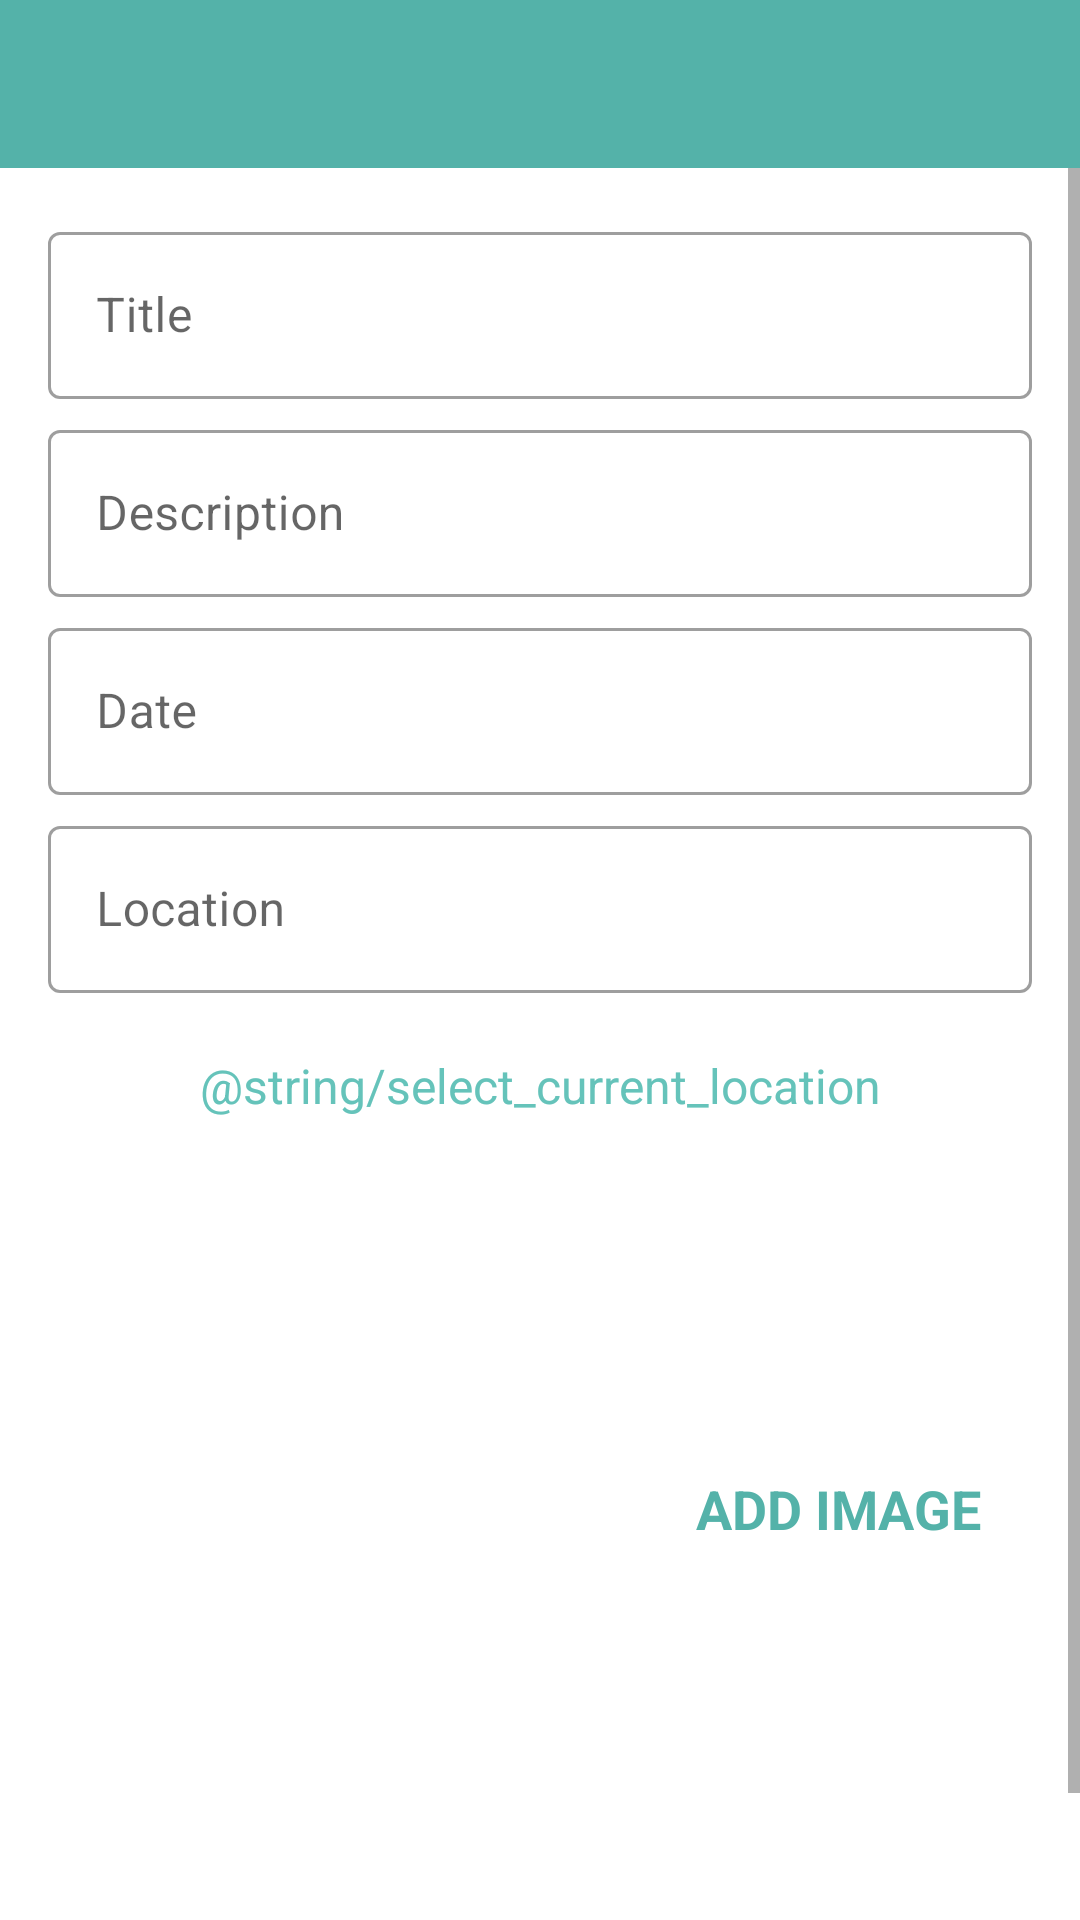

This screen was rendered from an Android layout file. Write that file and the resources it references.
<!-- AndroidManifest.xml: activity theme CustomNoActionBarTheme -->
<!-- res/layout/activity_add_happy_place.xml -->
<?xml version="1.0" encoding="utf-8"?>
<androidx.constraintlayout.widget.ConstraintLayout xmlns:android="http://schemas.android.com/apk/res/android"
    xmlns:app="http://schemas.android.com/apk/res-auto"
    xmlns:tools="http://schemas.android.com/tools"
    android:layout_width="match_parent"
    android:layout_height="match_parent"
    android:background="@drawable/grey"
    android:backgroundTint="#90FFFFFF"
    android:backgroundTintMode="src_over"
    tools:context="ca.ispy.myfavoritespots.activities.AddHappyPlaceActivity">

    <androidx.appcompat.widget.Toolbar
        android:id="@+id/toolbar_add_place"
        android:layout_width="match_parent"
        android:layout_height="?attr/actionBarSize"
        android:background="@color/teal_default"
        android:theme="@style/CustomToolbarStyle"
        app:layout_constraintEnd_toEndOf="parent"
        app:layout_constraintStart_toStartOf="parent"
        app:layout_constraintTop_toTopOf="parent"
        />

    <ScrollView
        android:id="@+id/sv_main"
        android:layout_width="match_parent"
        android:layout_height="0dp"
        android:fillViewport="true"
        app:layout_constraintBottom_toBottomOf="parent"
        app:layout_constraintEnd_toEndOf="parent"
        app:layout_constraintStart_toStartOf="parent"
        app:layout_constraintTop_toBottomOf="@id/toolbar_add_place">

        <androidx.constraintlayout.widget.ConstraintLayout
            android:layout_width="match_parent"
            android:layout_height="wrap_content"
            android:padding="@dimen/main_content_padding">

            <com.google.android.material.textfield.TextInputLayout
                android:id="@+id/til_title"
                style="@style/Widget.MaterialComponents.TextInputLayout.OutlinedBox"
                android:layout_width="match_parent"
                android:layout_height="wrap_content"
                app:layout_constraintEnd_toEndOf="parent"
                app:layout_constraintStart_toStartOf="parent"
                app:layout_constraintTop_toTopOf="parent">

                <androidx.appcompat.widget.AppCompatEditText
                    android:id="@+id/et_title"
                    android:layout_width="match_parent"
                    android:layout_height="wrap_content"
                    android:hint="@string/title"
                    android:inputType="textCapWords"
                    android:textColor="@color/primary_text_color"
                    android:textColorHint="@color/secondary_text_color"
                    android:textSize="@dimen/edit_text_text_size" />
            </com.google.android.material.textfield.TextInputLayout>

            <com.google.android.material.textfield.TextInputLayout
                android:id="@+id/til_description"
                style="@style/Widget.MaterialComponents.TextInputLayout.OutlinedBox"
                android:layout_width="match_parent"
                android:layout_height="wrap_content"
                android:layout_marginTop="@dimen/add_screen_til_marginTop"
                app:layout_constraintEnd_toEndOf="parent"
                app:layout_constraintStart_toStartOf="parent"
                app:layout_constraintTop_toBottomOf="@+id/til_title">

                <androidx.appcompat.widget.AppCompatEditText
                    android:id="@+id/et_description"
                    android:layout_width="match_parent"
                    android:layout_height="wrap_content"
                    android:hint="@string/description"
                    android:inputType="textCapSentences"
                    android:textColor="@color/primary_text_color"
                    android:textColorHint="@color/secondary_text_color"
                    android:textSize="@dimen/edit_text_text_size"/>
            </com.google.android.material.textfield.TextInputLayout>

            <com.google.android.material.textfield.TextInputLayout
                android:id="@+id/til_date"
                style="@style/Widget.MaterialComponents.TextInputLayout.OutlinedBox"
                android:layout_width="match_parent"
                android:layout_height="wrap_content"
                android:layout_marginTop="@dimen/add_screen_til_marginTop"
                app:layout_constraintEnd_toEndOf="parent"
                app:layout_constraintStart_toStartOf="parent"
                app:layout_constraintTop_toBottomOf="@+id/til_description">

                <androidx.appcompat.widget.AppCompatEditText
                    android:id="@+id/et_date"
                    android:layout_width="match_parent"
                    android:layout_height="wrap_content"
                    android:hint="@string/date"
                    android:inputType="text"
                    android:focusable="false"
                    android:focusableInTouchMode="false"
                    android:textColor="@color/primary_text_color"
                    android:textColorHint="@color/secondary_text_color"
                    android:textSize="@dimen/edit_text_text_size" />
            </com.google.android.material.textfield.TextInputLayout>

            <com.google.android.material.textfield.TextInputLayout
                android:id="@+id/til_location"
                style="@style/Widget.MaterialComponents.TextInputLayout.OutlinedBox"
                android:layout_width="match_parent"
                android:layout_height="wrap_content"
                android:layout_marginTop="@dimen/add_screen_til_marginTop"
                app:layout_constraintEnd_toEndOf="parent"
                app:layout_constraintStart_toStartOf="parent"
                app:layout_constraintTop_toBottomOf="@+id/til_date">

                <androidx.appcompat.widget.AppCompatEditText
                    android:id="@+id/et_location"
                    android:layout_width="match_parent"
                    android:layout_height="wrap_content"
                    android:hint="@string/location"
                    android:focusable="false"
                    android:focusableInTouchMode="false"
                    android:inputType="text"
                    android:textColor="@color/primary_text_color"
                    android:textColorHint="@color/secondary_text_color"
                    android:textSize="@dimen/edit_text_text_size" />
            </com.google.android.material.textfield.TextInputLayout>

            <TextView
                android:id="@+id/tv_select_current_location"
                android:layout_width="match_parent"
                android:layout_height="wrap_content"
                android:layout_marginTop="@dimen/add_place_select_current_location_marginTop"
                android:background="@drawable/shape_image_view_border"
                android:foreground="?attr/selectableItemBackground"
                android:gravity="center"
                android:padding="@dimen/add_place_select_current_location_padding"
                android:text="@string/select_current_location"
                android:textColor="@color/lighter_teal"
                android:textSize="@dimen/add_place_select_current_location_textsize"
                app:layout_constraintEnd_toEndOf="parent"
                app:layout_constraintStart_toStartOf="parent"
                app:layout_constraintTop_toBottomOf="@+id/til_location" />

            <androidx.appcompat.widget.AppCompatImageView
                android:id="@+id/iv_place_image"
                android:layout_width="@dimen/add_screen_place_image_size"
                android:layout_height="@dimen/add_screen_place_image_size"
                android:layout_marginTop="@dimen/add_screen_place_image_marginTop"
                android:background="@drawable/shape_image_view_border"
                android:padding="@dimen/add_screen_place_image_padding"
                android:scaleType="centerCrop"
                android:src="@drawable/add_screen_image_placeholder"
                app:layout_constraintEnd_toEndOf="parent"
                app:layout_constraintHorizontal_bias="0.0"
                app:layout_constraintStart_toStartOf="parent"
                app:layout_constraintTop_toBottomOf="@+id/tv_select_current_location" />

            <TextView
                android:id="@+id/tv_add_image"
                android:layout_width="wrap_content"
                android:layout_height="wrap_content"
                android:layout_marginTop="@dimen/add_screen_text_add_image_marginTop"
                android:background="?attr/selectableItemBackground"
                android:gravity="center"
                android:padding="@dimen/add_screen_text_add_image_padding"
                android:text="@string/add_image"
                android:textColor="@color/teal_default"
                android:textSize="@dimen/add_screen_text_add_image_textSize"
                android:textStyle="bold"
                app:layout_constraintBottom_toTopOf="@+id/btn_save"
                app:layout_constraintEnd_toEndOf="parent"
                app:layout_constraintHorizontal_bias="0.45"
                app:layout_constraintStart_toEndOf="@+id/iv_place_image"
                app:layout_constraintTop_toBottomOf="@+id/tv_select_current_location"
                app:layout_constraintVertical_bias="0.019" />

            <androidx.appcompat.widget.AppCompatButton
                android:id="@+id/btn_save"
                android:layout_width="match_parent"
                android:layout_height="wrap_content"
                android:layout_gravity="center"
                android:layout_marginTop="@dimen/add_screen_btn_save_marginTop"
                android:background="@drawable/shape_button_rounded"
                android:gravity="center"
                android:paddingTop="@dimen/add_screen_btn_save_paddingTopBottom"
                android:paddingBottom="@dimen/add_screen_btn_save_paddingTopBottom"
                android:text="@string/save"
                android:textColor="@color/white_color"
                android:textSize="@dimen/btn_text_size"
                app:layout_constraintEnd_toEndOf="parent"
                app:layout_constraintStart_toStartOf="parent"
                app:layout_constraintTop_toBottomOf="@+id/iv_place_image" />

            <ProgressBar
                android:id="@+id/progressBar1"
                style="?android:attr/progressBarStyleLarge"
                android:layout_width="wrap_content"
                android:layout_height="wrap_content"
                android:layout_centerHorizontal="true"
                android:visibility="gone"
                app:layout_constraintBottom_toBottomOf="parent"
                app:layout_constraintEnd_toEndOf="parent"
                app:layout_constraintHorizontal_bias="0.504"
                app:layout_constraintStart_toStartOf="parent"
                app:layout_constraintTop_toTopOf="parent" />
        </androidx.constraintlayout.widget.ConstraintLayout>
    </ScrollView>

</androidx.constraintlayout.widget.ConstraintLayout>
<!-- resources referenced by this layout -->
<resources>
  <color name="lighter_teal">#65c3ba</color>
  <color name="primary_text_color">#212121</color>
  <color name="secondary_text_color">#9AA2AF</color>
  <color name="teal_default">#54b2a9</color>
  <color name="white_color">#FFFFFF</color>
  <dimen name="add_place_select_current_location_marginTop">10dp</dimen>
  <dimen name="add_place_select_current_location_padding">10dp</dimen>
  <dimen name="add_place_select_current_location_textsize">16sp</dimen>
  <dimen name="add_screen_btn_save_marginTop">24dp</dimen>
  <dimen name="add_screen_btn_save_paddingTopBottom">8dp</dimen>
  <dimen name="add_screen_place_image_marginTop">15dp</dimen>
  <dimen name="add_screen_place_image_padding">2dp</dimen>
  <dimen name="add_screen_place_image_size">200dp</dimen>
  <dimen name="add_screen_text_add_image_marginTop">96dp</dimen>
  <dimen name="add_screen_text_add_image_padding">10dp</dimen>
  <dimen name="add_screen_text_add_image_textSize">18sp</dimen>
  <dimen name="add_screen_til_marginTop">5dp</dimen>
  <dimen name="btn_text_size">18sp</dimen>
  <dimen name="edit_text_text_size">16sp</dimen>
  <dimen name="main_content_padding">16dp</dimen>
  <string name="add_image">ADD IMAGE</string>
  <string name="date">Date</string>
  <string name="description">Description</string>
  <string name="location">Location</string>
  <string name="save">SAVE</string>
  <string name="title">Title</string>
  <style name="CustomToolbarStyle">
          <item name="android:textColorPrimary">#FFFFFF</item>
          <item name="android:colorControlNormal">#FFFFFF</item>
      </style>
  <style name="CustomNoActionBarTheme" parent="@style/Theme.MaterialComponents.Light.NoActionBar">
          <item name="android:statusBarColor">@color/darker_teal</item>
      </style>
  <color name="darker_teal">#35a79c</color>
</resources>
